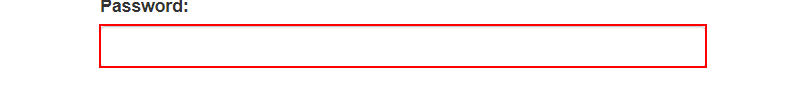
Workflow: Main

Step 1: type a value into the text box 'password'
